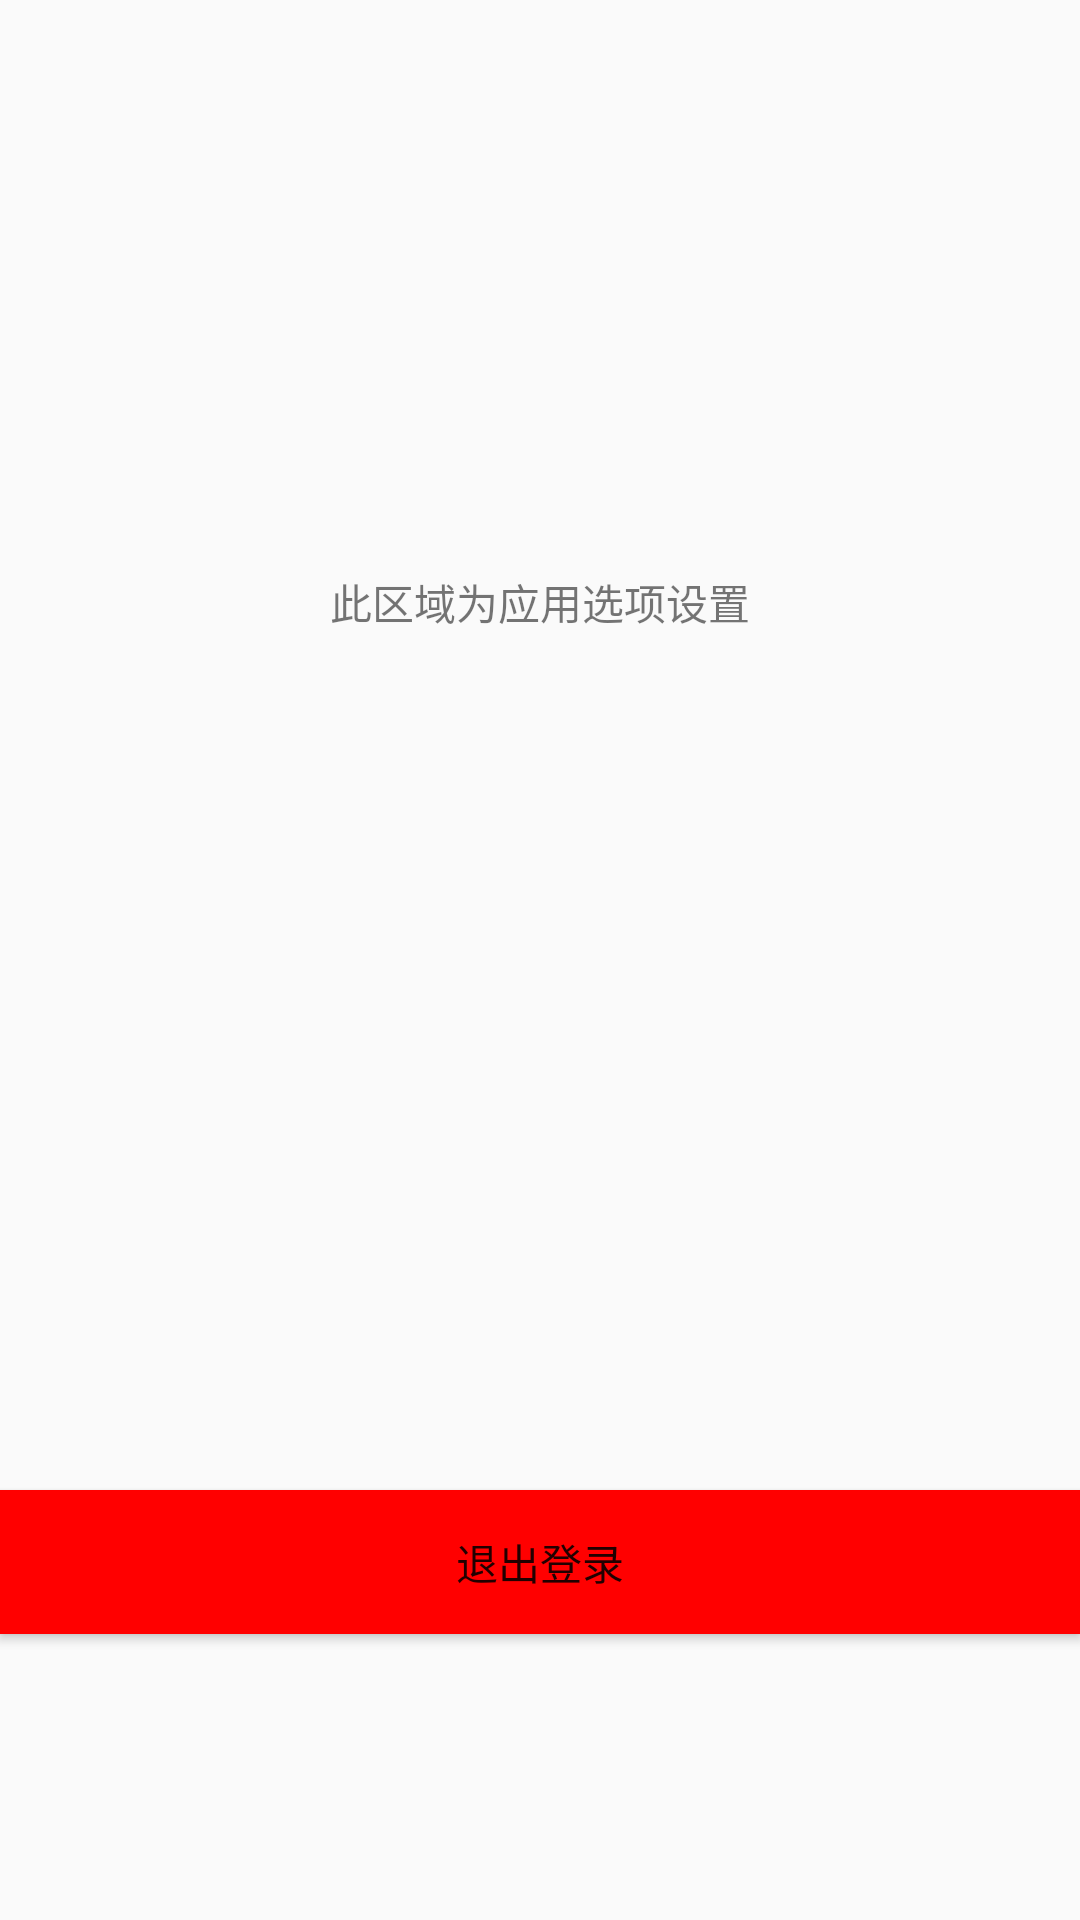

Android layout source for this screen:
<!-- AndroidManifest.xml: application theme AppTheme -->
<!-- res/layout/activity_personal_setting.xml -->
<?xml version="1.0" encoding="utf-8"?>
<LinearLayout xmlns:android="http://schemas.android.com/apk/res/android"
    xmlns:app="http://schemas.android.com/apk/res-auto"
    xmlns:tools="http://schemas.android.com/tools"
    android:layout_width="match_parent"
    android:layout_height="match_parent"
    android:fitsSystemWindows="true"
    android:orientation="vertical"
    tools:context="com.heaven.heavenhelp.activity.Personal_Setting_Activity">



    <LinearLayout
        android:orientation="vertical"
        android:layout_width="match_parent"
        android:layout_height="wrap_content"
        android:layout_weight="2"
        android:gravity="center_vertical|center_horizontal">

        <TextView
            android:layout_width="wrap_content"
            android:layout_height="wrap_content"
            android:text="此区域为应用选项设置"
            android:id="@+id/textView2" />
    </LinearLayout>

    <LinearLayout
        android:orientation="vertical"
        android:layout_width="match_parent"
        android:layout_height="wrap_content"
        android:layout_weight="1"
        android:gravity="center_vertical">

        <Button
            android:layout_width="match_parent"
            android:layout_height="wrap_content"
            android:text="退出登录"
            android:id="@+id/btn_login_out"
            android:background="#ff0000" />
    </LinearLayout>


</LinearLayout>
<!-- resources referenced by this layout -->
<resources>
  <style name="AppTheme" parent="Theme.AppCompat.Light.DarkActionBar">
          
          <item name="colorPrimary">#949494</item>
      </style>
</resources>
